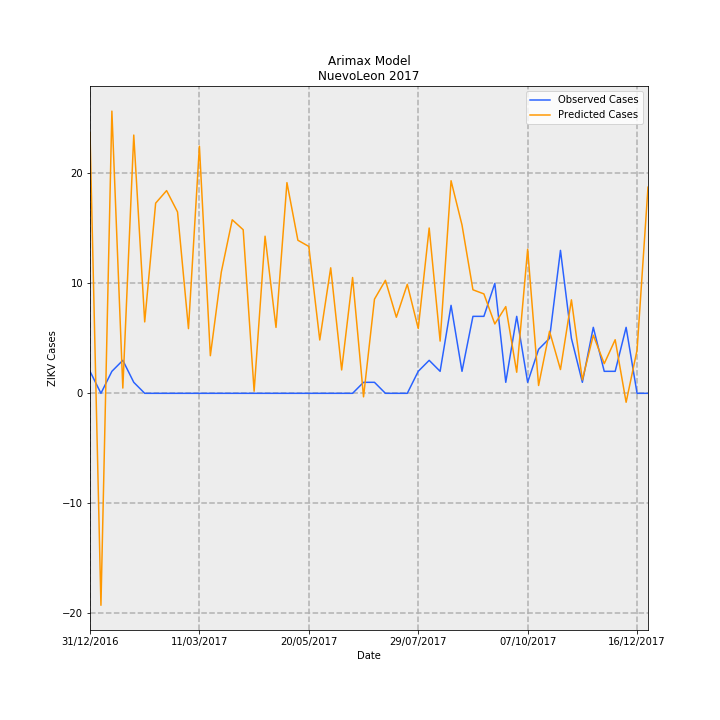

Data behind this chart, as committed beside it:
Date, predictions_incidence, observed_incidence, Predicted Cases, Observed Cases, error
31/12/2016, 0.4632, 0.03907, 23.71, 2.0, -21.71
07/01/2017, -0.3766, 0.0, -19.28, 0.0, 19.28
14/01/2017, 0.5013, 0.03907, 25.67, 2.0, -23.67
21/01/2017, 0.009337, 0.0586, 0.478, 3.0, 2.522
28/01/2017, 0.4588, 0.01953, 23.49, 1.0, -22.49
04/02/2017, 0.1269, 0.0, 6.495, 0.0, -6.495
11/02/2017, 0.3378, 0.0, 17.29, 0.0, -17.29
18/02/2017, 0.3601, 0.0, 18.44, 0.0, -18.44
25/02/2017, 0.3222, 0.0, 16.5, 0.0, -16.5
04/03/2017, 0.1149, 0.0, 5.884, 0.0, -5.884
11/03/2017, 0.439, 0.0, 22.48, 0.0, -22.48
18/03/2017, 0.06682, 0.0, 3.421, 0.0, -3.421
25/03/2017, 0.2153, 0.0, 11.02, 0.0, -11.02
01/04/2017, 0.3083, 0.0, 15.78, 0.0, -15.78
08/04/2017, 0.2906, 0.0, 14.88, 0.0, -14.88
15/04/2017, 0.003716, 0.0, 0.1902, 0.0, -0.1902
22/04/2017, 0.2791, 0.0, 14.29, 0.0, -14.29
29/04/2017, 0.1171, 0.0, 5.994, 0.0, -5.994
06/05/2017, 0.3743, 0.0, 19.16, 0.0, -19.16
13/05/2017, 0.2719, 0.0, 13.92, 0.0, -13.92
20/05/2017, 0.2609, 0.0, 13.36, 0.0, -13.36
27/05/2017, 0.09471, 0.0, 4.849, 0.0, -4.849
03/06/2017, 0.223, 0.0, 11.42, 0.0, -11.42
10/06/2017, 0.0415, 0.0, 2.125, 0.0, -2.125
17/06/2017, 0.2057, 0.0, 10.53, 0.0, -10.53
24/06/2017, -0.006244, 0.01953, -0.3197, 1.0, 1.32
01/07/2017, 0.1673, 0.01953, 8.562, 1.0, -7.562
08/07/2017, 0.2007, 0.0, 10.28, 0.0, -10.28
15/07/2017, 0.1351, 0.0, 6.919, 0.0, -6.919
22/07/2017, 0.1937, 0.0, 9.917, 0.0, -9.917
29/07/2017, 0.1151, 0.03907, 5.891, 2.0, -3.891
05/08/2017, 0.2937, 0.0586, 15.03, 3.0, -12.03
12/08/2017, 0.09279, 0.03907, 4.75, 2.0, -2.75
19/08/2017, 0.3777, 0.1563, 19.33, 8.0, -11.33
26/08/2017, 0.2991, 0.03907, 15.31, 2.0, -13.31
02/09/2017, 0.1839, 0.1367, 9.415, 7, -2.415
09/09/2017, 0.1766, 0.1367, 9.043, 7, -2.043
16/09/2017, 0.1232, 0.1953, 6.308, 10.0, 3.692
23/09/2017, 0.1541, 0.01953, 7.888, 1.0, -6.888
30/09/2017, 0.03743, 0.1367, 1.916, 7, 5.084
07/10/2017, 0.256, 0.01953, 13.1, 1.0, -12.1
14/10/2017, 0.0139, 0.07813, 0.7119, 4.0, 3.288
21/10/2017, 0.1102, 0.09767, 5.64, 5.0, -0.6395
28/10/2017, 0.04224, 0.2539, 2.162, 13.0, 10.84
04/11/2017, 0.1661, 0.09767, 8.502, 5.0, -3.502
11/11/2017, 0.02387, 0.01953, 1.222, 1.0, -0.2219
18/11/2017, 0.1033, 0.1172, 5.287, 6.0, 0.7126
25/11/2017, 0.05272, 0.03907, 2.699, 2.0, -0.6991
02/12/2017, 0.09519, 0.03907, 4.873, 2.0, -2.873
09/12/2017, -0.0159, 0.1172, -0.8138, 6.0, 6.814
16/12/2017, 0.07669, 0.0, 3.926, 0.0, -3.926
23/12/2017, 0.3662, 0.0, 18.75, 0.0, -18.75
